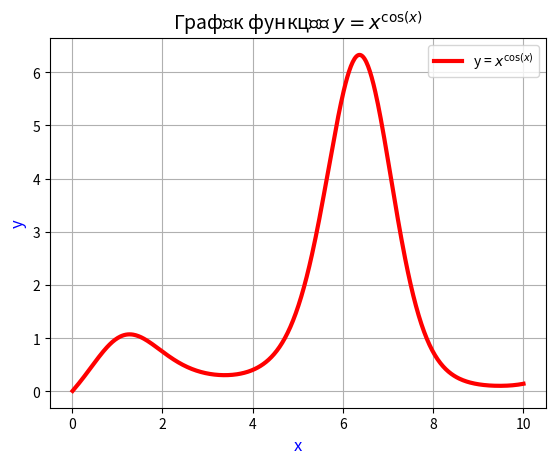

Here is the Python script that generated this plot:
import matplotlib.pyplot as plt
import numpy as np

x = np.linspace(0.01, 10, 500)

y = x ** np.cos(x)

plt.plot(x, y, 
         label='y = $x^{\\cos(x)}$', 
         color='red', 
         linewidth=3, 
         linestyle='-')

plt.title('Графік функції $y = x^{\\cos(x)}$', fontsize=14)
plt.xlabel('x', fontsize=12, color='blue')
plt.ylabel('y', fontsize=12, color='blue')
plt.legend()
plt.grid(True)

plt.show()
